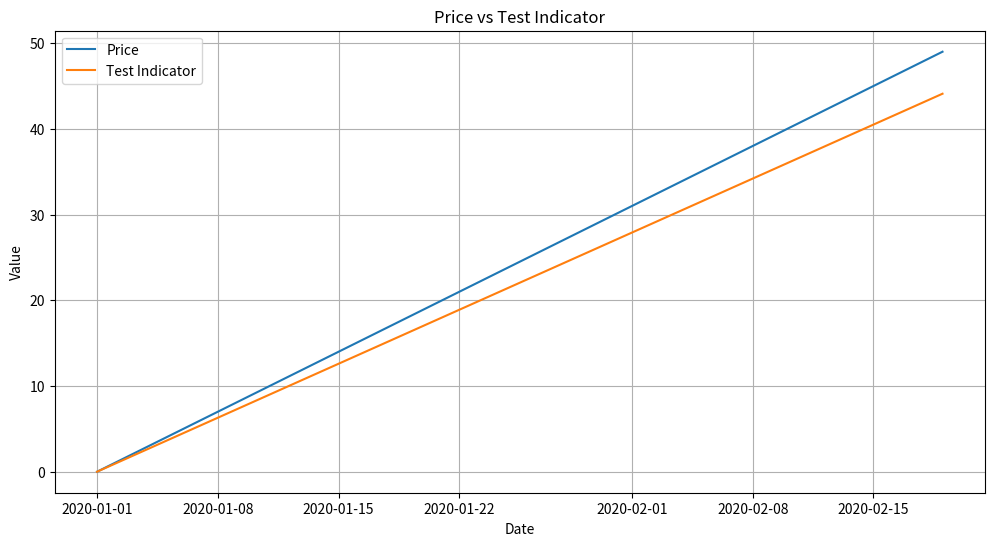

This chart was generated by the following Python code:
# utils/plotting.py
import matplotlib.pyplot as plt

def plot_equity_curve(dates, equity, title="Equity Curve"):
    plt.figure(figsize=(12,6))
    plt.plot(dates, equity, label="Equity")
    plt.title(title)
    plt.xlabel("Date")
    plt.ylabel("Portfolio Value")
    plt.legend()
    plt.grid(True)
    plt.show()

def plot_indicator(dates, price, indicator, indicator_name="Indicator"):
    plt.figure(figsize=(12,6))
    plt.plot(dates, price, label="Price")
    plt.plot(dates, indicator, label=indicator_name)
    plt.title(f"Price vs {indicator_name}")
    plt.xlabel("Date")
    plt.ylabel("Value")
    plt.legend()
    plt.grid(True)
    plt.show()

def plot_correlation_matrix(df, title="Correlation Matrix"):
    import seaborn as sns
    import matplotlib.pyplot as plt
    corr = df.corr()
    plt.figure(figsize=(10,8))
    sns.heatmap(corr, annot=True, fmt=".2f", cmap="coolwarm")
    plt.title(title)
    plt.show()

# Example usage
if __name__ == "__main__":
    import pandas as pd
    dates = pd.date_range("2020-01-01", periods=50)
    prices = list(range(50))
    indicator = [x*0.9 for x in range(50)]
    plot_indicator(dates, prices, indicator, "Test Indicator")
